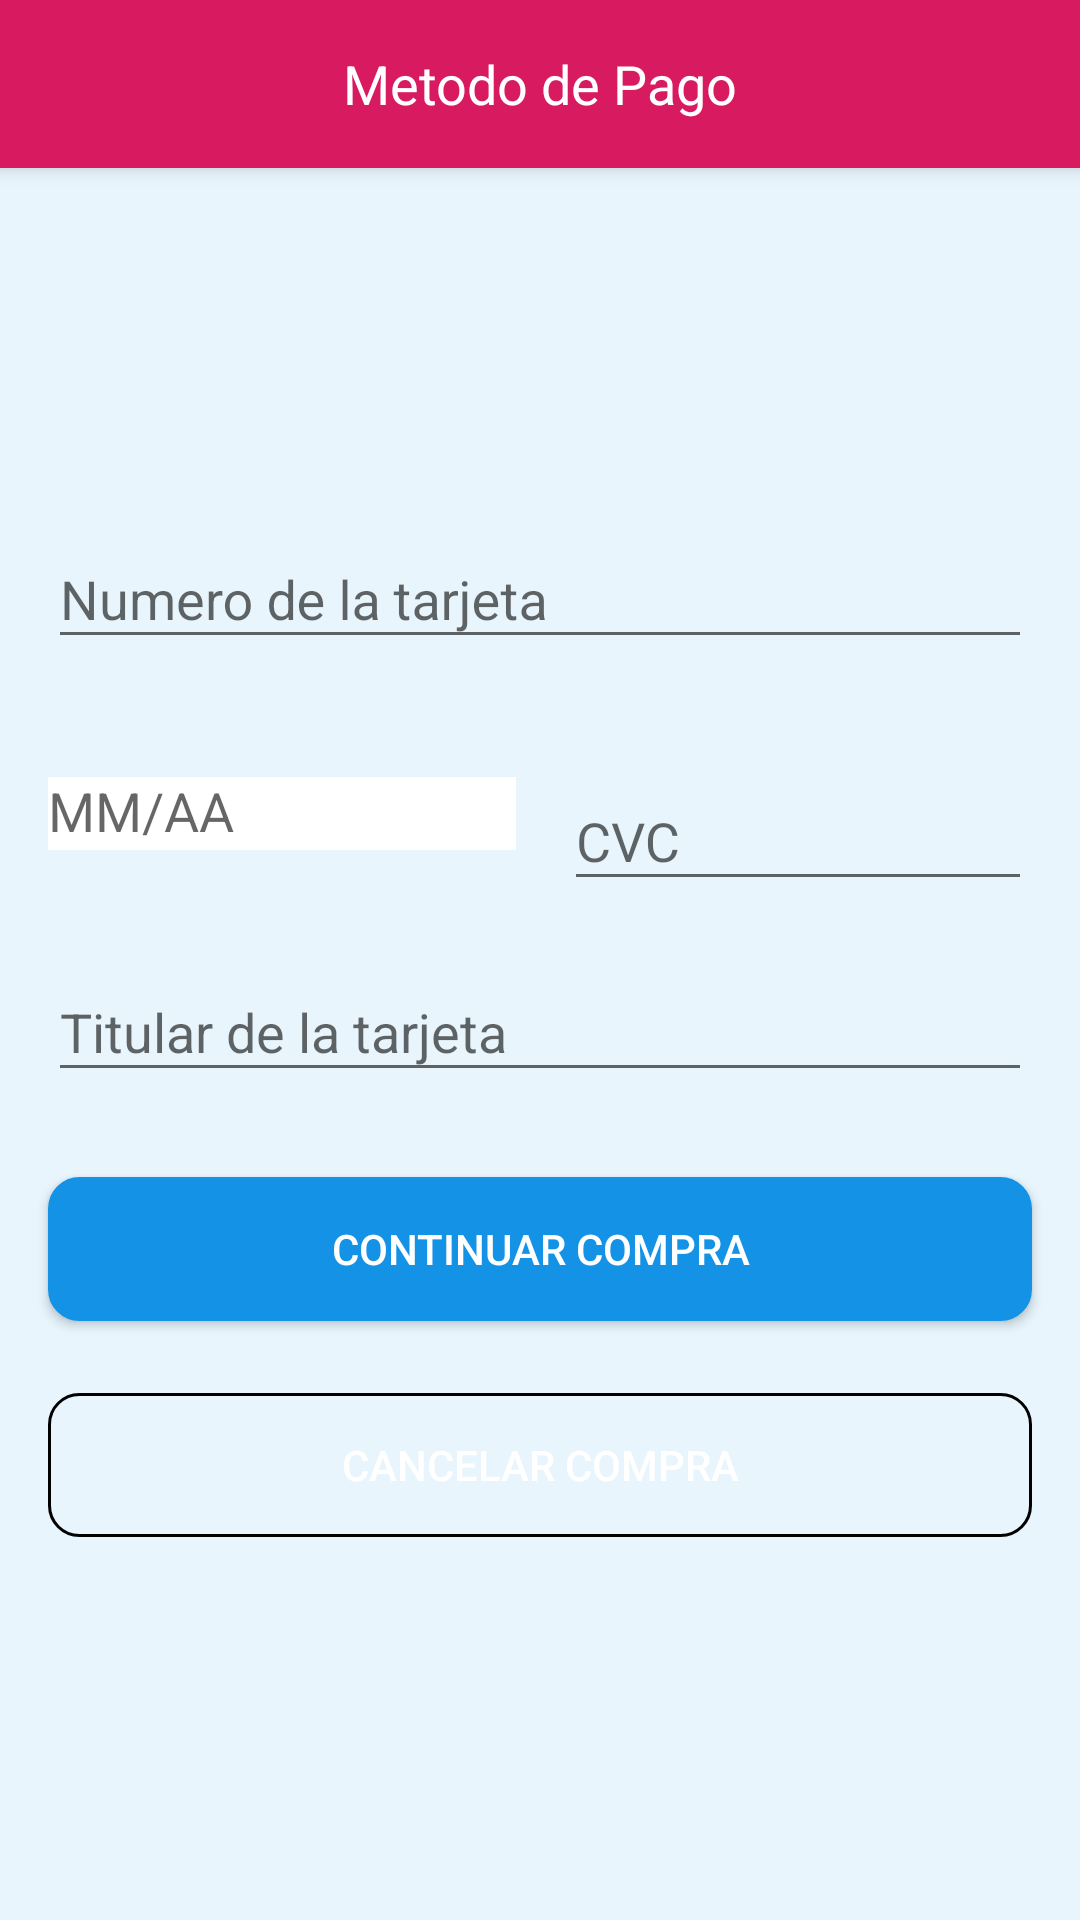

Produce the Android XML layout that renders to this screen, including the resource entries it uses.
<!-- AndroidManifest.xml: application theme AppTheme -->
<!-- res/layout/payment_layout.xml -->
<?xml version="1.0" encoding="utf-8"?>
<androidx.coordinatorlayout.widget.CoordinatorLayout xmlns:android="http://schemas.android.com/apk/res/android"
        xmlns:app="http://schemas.android.com/apk/res-auto"
        xmlns:tools="http://schemas.android.com/tools"
        android:id="@+id/cartContent"
        android:layout_width="match_parent"
        android:layout_height="match_parent"
        android:background="@color/background_color"
        android:fitsSystemWindows="true"
        tools:context="com.example.mocks.LogInActivity">

    <com.google.android.material.appbar.AppBarLayout
            android:layout_width="match_parent"
            android:layout_height="wrap_content">

        <androidx.appcompat.widget.Toolbar
                android:id="@+id/toolbar"
                android:layout_width="match_parent"
                android:layout_height="wrap_content"
                android:layout_weight="1"
                android:background="?attr/colorPrimaryDark"
                android:minHeight="?attr/actionBarSize"
                android:theme="@style/ThemeOverlay.AppCompat.Dark.ActionBar">

            <TextView
                    android:id="@+id/toolbar_title"
                    android:layout_width="wrap_content"
                    android:layout_height="wrap_content"
                    android:layout_gravity="center"
                    android:text="Metodo de Pago"
                    android:textColor="@color/white"
                    android:textSize="18sp" />

        </androidx.appcompat.widget.Toolbar>
    </com.google.android.material.appbar.AppBarLayout>

    <LinearLayout
            android:layout_width="match_parent"
            android:layout_height="wrap_content"
            android:layout_gravity="center_vertical"
            android:layout_marginTop="40dp" >

        <ScrollView
                android:layout_width="match_parent"
                android:layout_height="wrap_content">

            <androidx.constraintlayout.widget.ConstraintLayout
                    android:layout_width="match_parent"
                    android:layout_height="wrap_content"
                    app:layout_constraintEnd_toEndOf="parent"
                    app:layout_constraintStart_toStartOf="parent">

                <com.google.android.material.textfield.TextInputLayout
                        android:id="@+id/cardNumber"
                        style="@style/AnimeStoreTextInputLayoutStyle"
                        android:layout_width="match_parent"
                        android:layout_height="wrap_content"
                        android:layout_marginStart="16dp"
                        android:layout_marginTop="16dp"
                        android:layout_marginEnd="16dp"
                        android:hint="Numero de la tarjeta"
                        app:errorEnabled="true"
                        app:layout_constraintEnd_toEndOf="parent"
                        app:layout_constraintHorizontal_bias="0.0"
                        app:layout_constraintStart_toStartOf="parent"
                        app:layout_constraintTop_toTopOf="parent">

                    <com.google.android.material.textfield.TextInputEditText
                            android:layout_width="match_parent"
                            android:layout_height="wrap_content"
                            android:maxLength="16"
                            android:inputType="numberSigned" />

                </com.google.android.material.textfield.TextInputLayout>

                <androidx.constraintlayout.widget.Guideline
                        android:id="@+id/guideline"
                        android:layout_width="wrap_content"
                        android:layout_height="wrap_content"
                        android:orientation="vertical"
                        app:layout_constraintGuide_percent="0.50" />

                <com.google.android.material.textfield.TextInputLayout
                        android:id="@+id/mmaaNumber"
                        style="@style/AnimeStoreTextInputLayoutStyle"
                        app:boxBackgroundColor="@color/white"
                        android:layout_width="0dp"
                        android:layout_height="wrap_content"
                        android:layout_marginStart="16dp"
                        android:layout_marginTop="8dp"
                        android:layout_marginEnd="8dp"
                        android:hint="MM/AA"
                        app:errorEnabled="true"
                        app:layout_constraintEnd_toStartOf="@+id/guideline"
                        app:layout_constraintStart_toStartOf="parent"
                        app:layout_constraintTop_toBottomOf="@+id/cardNumber">

                    <com.google.android.material.textfield.TextInputEditText
                            android:layout_width="match_parent"
                            android:layout_height="wrap_content"
                            android:background="@color/white"
                            android:maxLength="4"
                            android:inputType="numberSigned" />

                </com.google.android.material.textfield.TextInputLayout>

                <com.google.android.material.textfield.TextInputLayout
                        android:id="@+id/cvcNumber"
                        style="@style/AnimeStoreTextInputLayoutStyle"
                        android:layout_width="0dp"
                        android:layout_height="wrap_content"
                        android:layout_marginStart="8dp"
                        android:layout_marginTop="8dp"
                        android:layout_marginEnd="16dp"
                        android:hint="CVC"
                        app:errorEnabled="true"
                        app:layout_constraintEnd_toEndOf="parent"
                        app:layout_constraintStart_toStartOf="@+id/guideline"
                        app:layout_constraintTop_toBottomOf="@+id/cardNumber">

                    <com.google.android.material.textfield.TextInputEditText
                            android:layout_width="match_parent"
                            android:layout_height="wrap_content"
                            android:maxLength="3"
                            android:inputType="numberSigned" />

                </com.google.android.material.textfield.TextInputLayout>

                <com.google.android.material.textfield.TextInputLayout
                        android:id="@+id/cardName"
                        style="@style/AnimeStoreTextInputLayoutStyle"
                        android:layout_width="match_parent"
                        android:layout_height="wrap_content"
                        android:layout_marginStart="16dp"
                        android:layout_marginTop="8dp"
                        android:layout_marginEnd="16dp"
                        android:hint="Titular de la tarjeta"
                        app:errorEnabled="true"
                        app:layout_constraintEnd_toEndOf="parent"
                        app:layout_constraintStart_toStartOf="parent"
                        app:layout_constraintTop_toBottomOf="@+id/mmaaNumber">

                    <com.google.android.material.textfield.TextInputEditText
                            android:layout_width="match_parent"
                            android:layout_height="wrap_content"
                            android:maxLength="50"
                            android:inputType="textPersonName" />

                </com.google.android.material.textfield.TextInputLayout>

                <Button
                        android:id="@+id/finishProcess"
                        android:layout_width="0dp"
                        android:layout_height="wrap_content"
                        android:layout_marginStart="16dp"
                        android:layout_marginTop="8dp"
                        android:layout_marginEnd="16dp"
                        android:background="@drawable/blue_buttom"
                        android:text="Continuar compra"
                        android:textColor="@color/white"
                        app:layout_constraintEnd_toEndOf="parent"
                        app:layout_constraintStart_toStartOf="parent"
                        app:layout_constraintTop_toBottomOf="@+id/cardName" />

                <Button
                        android:id="@+id/cancelProcess"
                        android:layout_width="0dp"
                        android:layout_height="wrap_content"
                        android:layout_marginStart="16dp"
                        android:layout_marginTop="24dp"
                        android:layout_marginEnd="16dp"
                        android:background="@drawable/red_buttom"
                        android:text="Cancelar compra"
                        android:layout_marginBottom="16dp"
                        android:textColor="@color/white"
                        app:layout_constraintEnd_toEndOf="parent"
                        app:layout_constraintStart_toStartOf="parent"
                        app:layout_constraintTop_toBottomOf="@+id/finishProcess" />

                <View
                        android:layout_width="match_parent"
                        app:layout_constraintStart_toEndOf="parent"
                        app:layout_constraintStart_toStartOf="parent"
                        app:layout_constraintTop_toBottomOf="@id/cancelProcess"
                        android:layout_height="16dp" />

            </androidx.constraintlayout.widget.ConstraintLayout>

        </ScrollView>

    </LinearLayout>

</androidx.coordinatorlayout.widget.CoordinatorLayout>
<!-- resources referenced by this layout -->
<resources>
  <color name="background_color">#e8f5fd</color>
  <color name="white">#FFFFFF</color>
  <!-- drawable blue_buttom (drawable) -->
  <?xml version="1.0" encoding="utf-8"?>
  <selector xmlns:android="http://schemas.android.com/apk/res/android">
      <item android:state_pressed="true" >
          <shape android:shape="rectangle"  >
              <corners android:radius="10dip" />
              <stroke android:width="1dip" android:color="@color/blue"  />
              <gradient android:angle="-90" android:startColor="@color/blue" android:endColor="@color/blue"  />
          </shape>
      </item>
      <item android:state_focused="true">
          <shape android:shape="rectangle"  >
              <corners android:radius="10dip" />
              <stroke android:width="1dip" android:color="@color/blue"  />
              <solid android:color="@color/blue" />
          </shape>
      </item>
      <item >
          <shape android:shape="rectangle"  >
              <corners android:radius="10dip" />
              <stroke android:width="1dip" android:color="@color/blue"  />
              <gradient android:angle="-90" android:startColor="@color/blue"  android:endColor="@color/blue"  />
          </shape>
      </item>
  </selector>
  <!-- drawable red_buttom (drawable) -->
  <?xml version="1.0" encoding="utf-8"?>
  <selector xmlns:android="http://schemas.android.com/apk/res/android">
      <item android:state_pressed="true" >
          <shape android:shape="rectangle"  >
              <corners android:radius="10dip" />
              <stroke android:width="1dip" android:color="@color/red"  />
              <gradient android:angle="-90" android:startColor="@color/red" android:endColor="@color/red"  />
          </shape>
      </item>
      <item android:state_focused="true">
          <shape android:shape="rectangle"  >
              <corners android:radius="10dip" />
              <stroke android:width="1dip" android:color="@color/red"  />
              <solid android:color="@color/red" />
          </shape>
      </item>
      <item >
          <shape android:shape="rectangle"  >
              <corners android:radius="10dip" />
              <stroke android:width="1dip" android:color="@color/red"  />
              <gradient android:angle="-90" android:startColor="@color/red"  android:endColor="@color/red"  />
          </shape>
      </item>
  
  </selector>
  <style name="AppTheme" parent="Theme.AppCompat.Light.NoActionBar">
          
          <item name="colorPrimary">@color/blue</item>
          <item name="colorPrimaryDark">@color/colorAccent</item>
          <item name="colorAccent">@color/colorAccent</item>
      </style>
  <color name="blue">#1493e6</color>
  <color name="colorAccent">#D81B60</color>
</resources>
